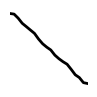

Write the Python code that produced this figure. (Note: this script raises an exception after producing the figure.)
import numpy as np
import matplotlib.pyplot as plt
import os

"""
Generate the data for the line recognition task.
"""

def generate_straight_line(num_points = 20):
    # y = mx + b
    m = np.random.uniform(-3,3)
    b = np.random.uniform(-10,10)
    x = np.linspace(-10, 10, num_points)
    y = m*x + b

    # We can add some noise to the line
    noise = np.random.normal(0, 0.5, num_points)
    y += noise
    return x,y

def generate_parabola(num_points = 20):
    # y = ax^2 + bx + c
    a = np.random.uniform(-3,3)
    b = np.random.uniform(-5,5)
    c = np.random.uniform(-10,10)
    x = np.linspace(-10, 10, num_points)
    y = a*x**2 + b*x + c
    
    # We can add some noise to the line
    noise = np.random.normal(0, 0.5, num_points)
    y += noise
    return x,y

def save_image(x,y, filepath):
    plt.figure(figsize=(1,1))  # small figure
    plt.plot(x, y, color='black', linewidth=2)
    plt.axis('off')  # remove axes
    plt.xlim(-10, 10)
    plt.savefig(filepath, bbox_inches='tight', pad_inches=0)
    plt.close()


if __name__ == "__main__":
    num_samples = 200

    for i in range(1, num_samples+1):
        # Generate straight line
        x, y = generate_straight_line()
        save_image(x,y, f"data/training/straight/straight_{i}.png")

        # Generate parabola
        x,y = generate_parabola()
        save_image(x,y, f"data/training/parabola/parabola_{i}.png")